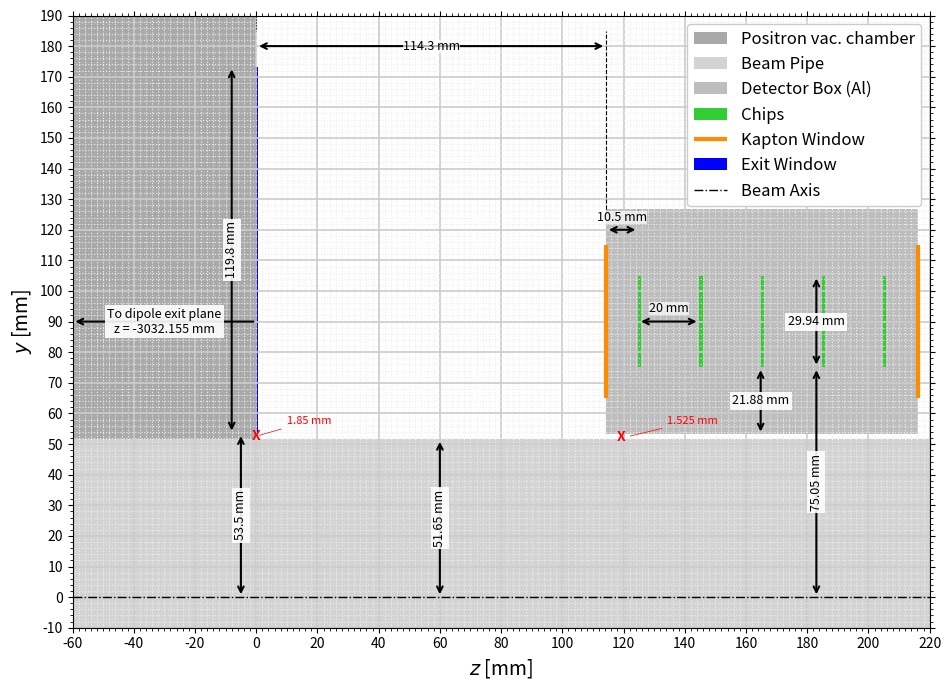

The matplotlib source for this figure:
import matplotlib.pyplot as plt
import matplotlib.patches as patches
from matplotlib.ticker import MultipleLocator

def draw_detector_final_v9():
    # --- GEOMETRY SETUP ---
    # Plot Limits
    Y_PLOT_MIN = -10.0
    Y_PLOT_MAX = 190.0
    X_PLOT_MIN = -60.0 
    X_PLOT_MAX = 220.0
    
    # Interface at Z=0
    Z_JOINT = 0.0
    
    # Heights
    # Positron chamber sits on top of pipe/step at 51.65
    Y_PIPE_TOP_LEFT = 51.65     
    Y_PIPE_TOP_RIGHT = 51.65    
    
    # Window (Blue)
    GAP_WINDOW = 1.85
    Y_WINDOW_BOTTOM = Y_PIPE_TOP_LEFT + GAP_WINDOW # 53.5 mm
    HEIGHT_WINDOW = 119.8
    Y_WINDOW_TOP = Y_WINDOW_BOTTOM + HEIGHT_WINDOW
    WIDTH_WINDOW = 1.0
    
    # Chips (Green)
    NUM_CHIPS = 5
    CHIP_PITCH = 20.0
    CHIP_Z_WIDTH = 1.0 
    
    Y_CHIP_BOTTOM = 75.05 
    HEIGHT_CHIP = 29.94
    Y_CHIP_TOP = Y_CHIP_BOTTOM + HEIGHT_CHIP
    
    # Detector Box (Solid Gray)
    GAP_PIPE_TO_BOX = 1.525
    Y_BOX_BOTTOM = Y_PIPE_TOP_RIGHT + GAP_PIPE_TO_BOX 
    
    # Box Symmetry
    Y_CHIP_CENTER_VERT = Y_CHIP_BOTTOM + (HEIGHT_CHIP / 2)
    box_half_height = Y_CHIP_CENTER_VERT - Y_BOX_BOTTOM
    Y_BOX_TOP = Y_CHIP_CENTER_VERT + box_half_height
    
    # Z Locations
    # DIST_CHAMBER_TO_CHIP1 = 114.3
    DIST_CHAMBER_TO_CHIP1 = 114.3+10.5
    DIST_BOX_TO_CHIP1 = 10.5
    
    Z_CHIP1_START = Z_JOINT + DIST_CHAMBER_TO_CHIP1
    Z_BOX_FRONT = Z_CHIP1_START - DIST_BOX_TO_CHIP1
    
    # Chip Positions
    chips_z_starts = [Z_CHIP1_START + i * CHIP_PITCH for i in range(NUM_CHIPS)]
    
    # Box Z Length
    z_chips_min = chips_z_starts[0]
    z_chips_max = chips_z_starts[-1] + CHIP_Z_WIDTH
    z_chips_center_horz = (z_chips_min + z_chips_max) / 2
    
    dist_center_to_front = z_chips_center_horz - Z_BOX_FRONT
    Z_BOX_BACK = z_chips_center_horz + dist_center_to_front

    # --- PLOTTING ---
    fig, ax = plt.subplots(figsize=(10,7)) # Adjusted figsize to better fit aspect ratio
    
    # 1. Left Beam Pipe (Light Gray, No Frame)
    rect_bp_left = patches.Rectangle((X_PLOT_MIN, Y_PLOT_MIN), Z_JOINT - X_PLOT_MIN, Y_PIPE_TOP_LEFT - Y_PLOT_MIN, 
                                     linewidth=0, facecolor='#d3d3d3')
    ax.add_patch(rect_bp_left)

    # 2. Positron Vacuum Chamber (Darker Gray, No Frame)
    rect_vac = patches.Rectangle((X_PLOT_MIN, Y_PIPE_TOP_LEFT), Z_JOINT - X_PLOT_MIN, Y_PLOT_MAX - Y_PIPE_TOP_LEFT, 
                                 linewidth=0, facecolor='#a9a9a9', label='Positron vac. chamber')
    ax.add_patch(rect_vac)
    
    # 3. Right Beam Pipe (Light Gray, No Frame)
    rect_bp_right = patches.Rectangle((Z_JOINT, Y_PLOT_MIN), X_PLOT_MAX - Z_JOINT, Y_PIPE_TOP_RIGHT - Y_PLOT_MIN, 
                                      linewidth=0, facecolor='#d3d3d3', label='Beam Pipe')
    ax.add_patch(rect_bp_right)
    
    # 4. Detector Box (Solid Aluminum Gray, No Frame)
    rect_box = patches.Rectangle((Z_BOX_FRONT, Y_BOX_BOTTOM), Z_BOX_BACK - Z_BOX_FRONT, Y_BOX_TOP - Y_BOX_BOTTOM, 
                                 linewidth=0, facecolor='#bdbdbd', alpha=1.0, label='Detector Box (Al)')
    ax.add_patch(rect_box)

    # 5. Chips (Thin Green Lines)
    for z in chips_z_starts:
        rect_chip = patches.Rectangle((z, Y_CHIP_BOTTOM), CHIP_Z_WIDTH, HEIGHT_CHIP, 
                                      linewidth=0, facecolor='limegreen', label='Chips' if z == chips_z_starts[0] else "")
        ax.add_patch(rect_chip)

    # 6. Kapton Windows (Orange Lines)
    kapton_y_min = Y_CHIP_BOTTOM - 10.0
    kapton_y_max = Y_CHIP_TOP + 10.0
    ax.plot([Z_BOX_FRONT, Z_BOX_FRONT], [kapton_y_min, kapton_y_max], 
            color='darkorange', linewidth=3, solid_capstyle='butt', label='Kapton Window')
    ax.plot([Z_BOX_BACK, Z_BOX_BACK], [kapton_y_min, kapton_y_max], 
            color='darkorange', linewidth=3, solid_capstyle='butt')

    # 7. Vacuum Exit Window (Blue)
    rect_win = patches.Rectangle((-WIDTH_WINDOW/2, Y_WINDOW_BOTTOM), WIDTH_WINDOW, HEIGHT_WINDOW, 
                                 linewidth=0, facecolor='blue', alpha=1.0, label='Exit Window')
    ax.add_patch(rect_win)
    
    # 8. Beam Axis
    ax.axhline(y=0, color='black', linestyle='-.', linewidth=1, label="Beam Axis")

    # --- ANNOTATIONS ---
    
    def add_dim(x1, y1, x2, y2, text, color='black', text_offset=(0, 0), 
                text_on_arrow=False, ha='center', va='center', rotation=0, 
                bbox_style=dict(boxstyle='square,pad=0.2', fc='white', ec='none', alpha=0.9)):
        ax.annotate('', xy=(x1, y1), xytext=(x2, y2), 
                    arrowprops=dict(arrowstyle='<->', color=color, lw=1.5))
        mid_x, mid_y = (x1+x2)/2, (y1+y2)/2
        if text_on_arrow:
            ax.text(mid_x, mid_y, text, color=color, 
                    ha='center', va='center', fontsize=9, rotation=rotation,
                    bbox=bbox_style)
        else:
            ax.text(mid_x + text_offset[0], mid_y + text_offset[1], text, color=color, 
                    ha=ha, va=va, fontsize=9, rotation=rotation,
                    bbox=dict(boxstyle='square,pad=0', fc='white', ec='none', alpha=0.7))

    # 1. 53.5 mm Label - MOVED TO Z=-5
    # Points to Window Bottom (53.5)
    add_dim(-5, 0, -5, Y_WINDOW_BOTTOM, "53.5 mm", color='black', text_on_arrow=True, rotation=90)

    # 2. 51.65 mm Label
    add_dim(60, 0, 60, Y_PIPE_TOP_RIGHT, "51.65 mm", color='black', text_on_arrow=True, rotation=90)

    # 3. Red X + 1.85 mm Gap
    # Gap between 51.65 and 53.5
    mid_gap_y = (Y_PIPE_TOP_LEFT + Y_WINDOW_BOTTOM) / 2
    x_mark_z = 0.0
    ax.text(x_mark_z, mid_gap_y, "X", color='red', fontsize=10, ha='center', va='center', fontweight='bold', zorder=20)
    ax.annotate('1.85 mm', xy=(x_mark_z, mid_gap_y), xytext=(10, 57.5), 
                arrowprops=dict(arrowstyle='-', color='red', lw=0.5), color='red', fontsize=8, va='center', ha='left')

    # 4. Window Height (119.8 mm)
    add_dim(-8, Y_WINDOW_BOTTOM, -8, Y_WINDOW_TOP, "119.8 mm", color='black', text_on_arrow=True, rotation=90)

    # 5. 1.525 mm (Pipe to Box)
    mid_gap_box = (Y_PIPE_TOP_RIGHT + Y_BOX_BOTTOM) / 2
    x_gap_box = Z_BOX_FRONT + 5
    ax.text(x_gap_box, mid_gap_box, "X", color='red', fontsize=10, ha='center', va='center', fontweight='bold', zorder=20)
    ax.annotate('1.525 mm', xy=(x_gap_box+2, mid_gap_box), xytext=(x_gap_box+15, 57.5), 
                 arrowprops=dict(arrowstyle='-', color='red', lw=0.5), color='red', fontsize=8, va='center')

    # 6. 75.05 mm
    # add_dim(Z_CHIP1_START - 20, 0, Z_CHIP1_START - 20, Y_CHIP_BOTTOM, "75.05 mm", color='black', text_on_arrow=True, rotation=90)
    add_dim(183, 0, 183, Y_CHIP_BOTTOM, "75.05 mm", color='black', text_on_arrow=True, rotation=90)

    # 7. 21.88 mm (Horizontal)
    z_dim_box = Z_CHIP1_START + 2 * CHIP_PITCH 
    add_dim(z_dim_box, Y_BOX_BOTTOM, z_dim_box, Y_CHIP_BOTTOM, "21.88 mm", color='black', text_on_arrow=True, rotation=0)

    # 8. Chip Height (29.94 mm - Horizontal)
    x_dim_chip_h = 183 #z_dim_box + 15
    add_dim(x_dim_chip_h, Y_CHIP_BOTTOM, x_dim_chip_h, Y_CHIP_TOP, "29.94 mm", color='black', text_on_arrow=True, rotation=0)

    # # 9. 114.3 mm
    # z_chip1_center = Z_CHIP1_START + (CHIP_Z_WIDTH / 2)
    # ax.plot([z_chip1_center, z_chip1_center], [Y_BOX_TOP, 185], 'k--', lw=0.8)
    # ax.plot([0, 0], [Y_PLOT_MAX, 185], 'k:', lw=0.8)
    # add_dim(0, 180, z_chip1_center, 180, "114.3 mm", color='black')
    
    # 9. 114.3 mm to the kapton window
    z_box_front = Z_BOX_FRONT
    ax.plot([z_box_front, z_box_front], [Y_BOX_TOP, 185], 'k--', lw=0.8) 
    ax.plot([0, 0], [Y_PLOT_MAX, 185], 'k:', lw=0.8)
    add_dim(0, 180, z_box_front, 180, "114.3 mm", color='black')


    # 10. 10.5 mm
    ax.plot([Z_BOX_FRONT, Z_BOX_FRONT], [Y_BOX_TOP, 125], 'k:', lw=0.5)
    ax.plot([Z_CHIP1_START, Z_CHIP1_START], [Y_BOX_TOP, 125], 'k:', lw=0.5)
    add_dim(Z_BOX_FRONT, 120, Z_CHIP1_START, 120, "10.5 mm", color='black', text_offset=(0, 2), ha='center', va='bottom')

    # 11. NEW: Chip Pitch Arrow (20 mm)
    # Between 3rd and 4th chip (index 2 and 3)
    z_chip1 = chips_z_starts[0]
    z_chip2 = chips_z_starts[1]
    y_pitch_arrow = Y_CHIP_CENTER_VERT
    # add_dim(z_chip1, y_pitch_arrow, z_chip2, y_pitch_arrow, "20 mm", color='black', text_on_arrow=True)
    add_dim(z_chip1, y_pitch_arrow, z_chip2, y_pitch_arrow, "20 mm", color='black', text_offset=(0, 2), ha='center', va='bottom')

    # 12. Dipole Exit Plane
    ax.annotate('', xy=(-60, 90), xytext=(0, 90), arrowprops=dict(arrowstyle='->', color='black', lw=1.5))
    ax.text(-30, 90, "To dipole exit plane\nz = -3032.155 mm", ha='center', va='center', fontsize=9, 
            bbox=dict(boxstyle='square,pad=0.2', fc='white', ec='none', alpha=0.9))

    # --- PLOT SETTINGS ---
    ax.set_aspect('equal')
    
    # Strictly enforce limits
    ax.set_xlim(X_PLOT_MIN, X_PLOT_MAX)
    ax.set_ylim(Y_PLOT_MIN, Y_PLOT_MAX)
    
    ax.set_xlabel(r"$z$ [mm]", fontsize=14)
    ax.set_ylabel(r"$y$ [mm]", fontsize=14)
    # ax.set_title("Detector Ara Layout", fontsize=14)
    
    # Grid & Ticks
    major_locator_x = MultipleLocator(20) # 20mm steps for X might look cleaner with pitch 20
    major_locator_y = MultipleLocator(10)
    # minor_locator = MultipleLocator(1) # 1mm minor
    
    ax.xaxis.set_major_locator(major_locator_x)
    # ax.xaxis.set_minor_locator(minor_locator)
    ax.yaxis.set_major_locator(major_locator_y)
    # ax.yaxis.set_minor_locator(minor_locator)
    
    minor_locator_x = MultipleLocator(2)
    minor_locator_y = MultipleLocator(2)
    
    ax.xaxis.set_minor_locator(minor_locator_x)
    ax.yaxis.set_minor_locator(minor_locator_y)
    
    ax.grid(which='major', color='#CCCCCC', linestyle='-', linewidth=1.2)
    ax.grid(which='minor', color='#EEEEEE', linestyle=':', linewidth=0.8)
    
    # Ensure ticks on all sides
    ax.tick_params(axis='both', which='both', direction='out', top=True, right=True, labelbottom=True)

    ax.legend(loc='upper right', framealpha=1.0, fontsize=12)
    plt.tight_layout()
    plt.savefig(f"detector_area_sketch.pdf")
    plt.show()

if __name__ == "__main__":
    draw_detector_final_v9()
